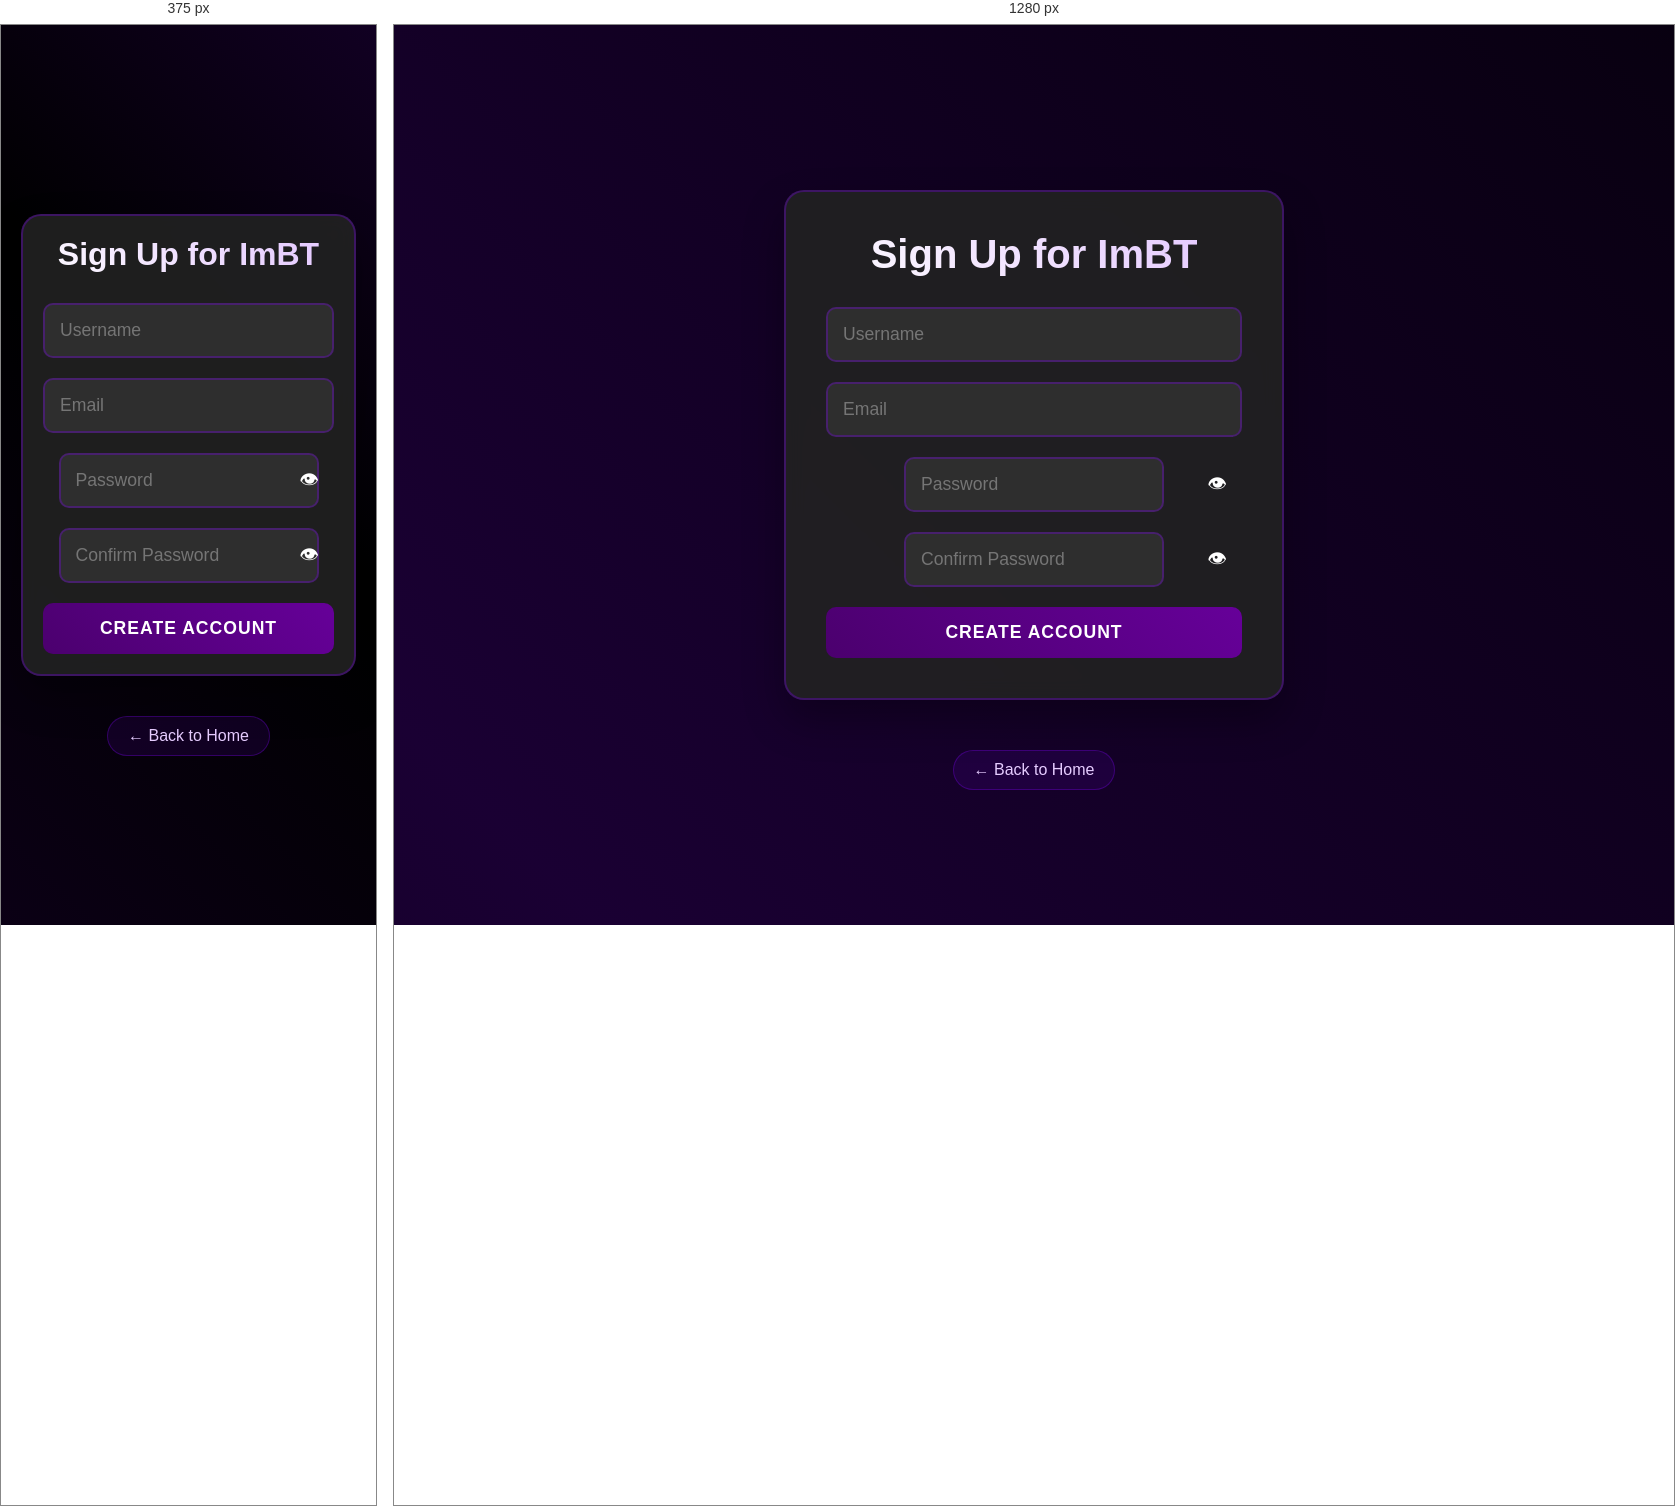
Rendered at 375 px and 1280 px, left to right.

<!-- file: signup.html -->
<!DOCTYPE html>
<html lang="en">
<head>
    <meta charset="UTF-8">
    <title>ImBT - Sign Up</title>
    <link rel="stylesheet" href="basic colour scheme.css">
    <style>
        /* Additional signup-specific styles */
        .signup-container {
            display: flex;
            flex-direction: column;
            align-items: center;
            justify-content: center;
            min-height: 100vh;
            text-align: center;
        }
    </style>
</head>
<body>
    <div class="form-container">
        <div class="form-card">
            <h1>Sign Up for ImBT</h1>
            <form id="signupForm">
                <input type="text" id="username" placeholder="Username" required>
                <input type="email" id="email" placeholder="Email" required>
                <div class="password-container">
                    <input type="password" id="password" placeholder="Password" required>
                    <button type="button" class="password-toggle" onclick="togglePassword('password')">👁</button>
                </div>
                <div class="password-container">
                    <input type="password" id="confirmPassword" placeholder="Confirm Password" required>
                    <button type="button" class="password-toggle" onclick="togglePassword('confirmPassword')">👁</button>
                </div>
                <button type="submit">Create Account</button>
            </form>
            <div id="signupMessage" class="message" style="display: none;"></div>
        </div>
        
        <script>
            function togglePassword(inputId) {
                const passwordInput = document.getElementById(inputId);
                const toggleButton = passwordInput.parentElement.querySelector('.password-toggle');
                
                if (passwordInput.type === 'password') {
                    passwordInput.type = 'text';
                    toggleButton.textContent = '🙈';
                } else {
                    passwordInput.type = 'password';
                    toggleButton.textContent = '👁';
                }
            }

            document.getElementById('signupForm').addEventListener('submit', async (e) => {
                e.preventDefault();
                
                const username = document.getElementById('username').value;
                const email = document.getElementById('email').value;
                const password = document.getElementById('password').value;
                const confirmPassword = document.getElementById('confirmPassword').value;
                const messageDiv = document.getElementById('signupMessage');
                
                // Validate passwords match
                if (password !== confirmPassword) {
                    messageDiv.innerHTML = '<p class="error">Passwords do not match</p>';
                    messageDiv.style.display = 'block';
                    return;
                }
                
                // Validate password strength
                if (password.length < 6) {
                    messageDiv.innerHTML = '<p class="error">Password must be at least 6 characters long</p>';
                    messageDiv.style.display = 'block';
                    return;
                }
                
                try {
                    const response = await fetch('/api/auth/signup', {
                        method: 'POST',
                        headers: {
                            'Content-Type': 'application/json'
                        },
                        body: JSON.stringify({ username, email, password })
                    });
                    
                    const data = await response.json();
                    
                    if (data.success) {
                        // Store token
                        localStorage.setItem('token', data.data.token);
                        localStorage.setItem('user', JSON.stringify(data.data.user));
                        
                        messageDiv.innerHTML = '<p class="success">Account created successfully! Redirecting...</p>';
                        messageDiv.style.display = 'block';
                        
                        // Redirect to dashboard
                        setTimeout(() => {
                            window.location.href = '/dashboard';
                        }, 1500);
                    } else {
                        messageDiv.innerHTML = `<p class="error">${data.message}</p>`;
                        messageDiv.style.display = 'block';
                    }
                } catch (error) {
                    messageDiv.innerHTML = '<p class="error">An error occurred. Please try again.</p>';
                    messageDiv.style.display = 'block';
                }
            });
        </script>
        <a href="betting.html" class="back-link">← Back to Home</a>
    </div>
</body>
</html>


/* @media block from basic colour scheme.css */
@media (max-width: 768px) {
    .hero-title {
        font-size: 2.5rem;
    }
    
    .content-card, .form-card {
        padding: 20px;
        margin: 20px 10px;
    }
    
    .feature-highlights {
        grid-template-columns: 1fr;
    }
    
    .top-right-buttons {
        top: 10px;
        right: 10px;
    }
    
    .top-right-buttons button {
        padding: 8px 16px;
        font-size: 0.9em;
    }
    
    .form-card h1 {
        font-size: 2rem;
    }
}